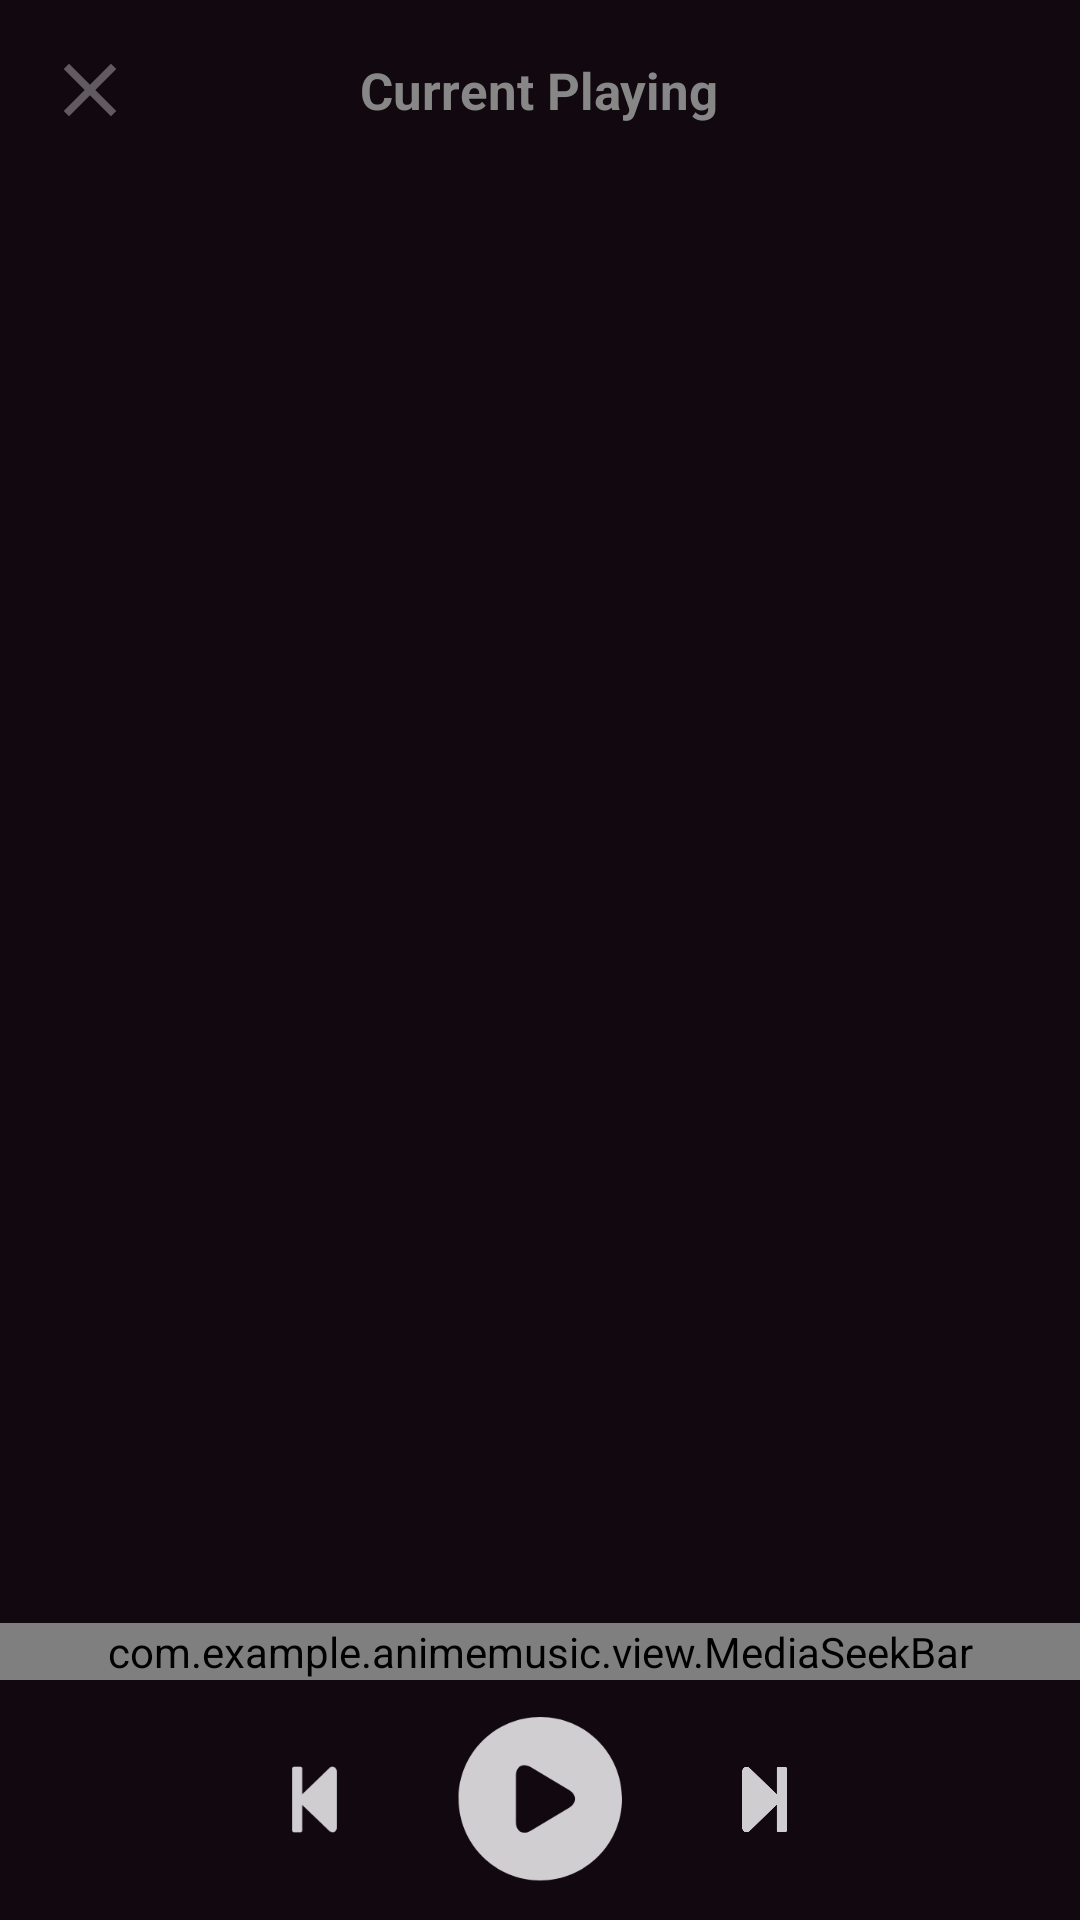

Android layout source for this screen:
<!-- AndroidManifest.xml: application theme Theme.AnimeMusic -->
<!-- res/layout/bottom_sheet_queue.xml -->
<?xml version="1.0" encoding="utf-8"?>
<RelativeLayout xmlns:android="http://schemas.android.com/apk/res/android"
    xmlns:app="http://schemas.android.com/apk/res-auto"
    android:id="@+id/queue_dialog"
    android:layout_width="match_parent"
    android:layout_height="match_parent"
    android:background="@color/colorPrimary"
    android:fitsSystemWindows="true"
    android:orientation="vertical"
    android:paddingTop="@dimen/m_size">

    <RelativeLayout
        android:id="@+id/header"
        android:layout_width="match_parent"
        android:layout_height="wrap_content"
        android:layout_marginBottom="@dimen/xl_size"
        android:gravity="center_vertical"
        android:paddingLeft="@dimen/m_size"
        android:paddingRight="@dimen/m_size">

        <ImageView
            android:id="@+id/close_btn"
            android:layout_width="30dp"
            android:layout_height="30dp"
            android:layout_centerVertical="true"
            android:layout_marginEnd="@dimen/s_size"
            android:background="@drawable/button_ripple_bg"
            android:src="@drawable/ic_close_grey" />

        <TextView
            android:layout_width="wrap_content"
            android:layout_height="wrap_content"
            android:layout_centerHorizontal="true"
            android:layout_centerVertical="true"
            android:text="Current Playing"
            android:textColor="@color/text_desc"
            android:textSize="@dimen/xl_text"
            android:textStyle="bold" />
    </RelativeLayout>

    <RelativeLayout
        android:id="@+id/current_song_container"
        android:layout_width="match_parent"
        android:layout_height="wrap_content"
        android:layout_below="@+id/header"
        android:layout_marginLeft="@dimen/s_size"
        android:layout_marginRight="@dimen/s_size"
        android:layout_marginBottom="@dimen/xl_size"
        android:background="@drawable/bg_current_play_gradient"
        android:padding="7dp"
        android:visibility="gone">

        <com.makeramen.roundedimageview.RoundedImageView
            android:id="@+id/current_song_thumb"
            android:layout_width="55dp"
            android:layout_height="55dp"
            android:layout_marginEnd="@dimen/s_size"
            android:src="@drawable/placeholder_song"
            app:riv_corner_radius="@dimen/m_radius" />

        <LinearLayout
            android:layout_width="match_parent"
            android:layout_height="wrap_content"
            android:layout_toEndOf="@+id/current_song_thumb"
            android:orientation="vertical">

            <TextView
                android:id="@+id/current_song_title"
                android:layout_width="wrap_content"
                android:layout_height="wrap_content"
                android:text="title"
                android:textColor="@color/text_title"
                android:textSize="@dimen/m_text"
                android:textStyle="bold" />

            <TextView
                android:id="@+id/current_song_desc"
                android:layout_width="wrap_content"
                android:layout_height="wrap_content"
                android:text="Description"
                android:textColor="@color/text_title"
                android:textSize="@dimen/s_text" />
        </LinearLayout>
    </RelativeLayout>

    <RelativeLayout
        android:id="@+id/up_next_container"
        android:layout_width="match_parent"
        android:layout_height="wrap_content"
        android:layout_above="@+id/control_container"
        android:layout_below="@+id/current_song_container"
        android:paddingLeft="@dimen/m_size"
        android:paddingRight="@dimen/m_size">

        <TextView
            android:id="@+id/up_next_header"
            android:layout_width="wrap_content"
            android:layout_height="wrap_content"
            android:layout_marginBottom="@dimen/m_size"
            android:text="Up Next"
            android:textColor="@color/text_title"
            android:textSize="@dimen/l_text"
            android:textStyle="bold"
            android:visibility="gone" />

        <androidx.recyclerview.widget.RecyclerView
            android:id="@+id/current_queue"
            android:layout_width="match_parent"
            android:layout_height="match_parent"
            android:layout_below="@+id/up_next_header" />
    </RelativeLayout>

    <com.example.animemusic.view.MediaSeekBar
        android:id="@+id/seek_bar"
        android:layout_width="match_parent"
        android:layout_height="wrap_content"
        android:layout_above="@+id/control_container"
        android:background="@color/song_line"
        android:clickable="true"
        android:focusable="true"
        android:minHeight="1dp"
        android:paddingStart="0dp"
        android:paddingEnd="0dp"
        android:theme="@style/MySeekBarTheme"
        android:thumb="@null" />

    <RelativeLayout
        android:id="@+id/control_container"
        android:layout_width="match_parent"
        android:layout_height="80dp"
        android:layout_alignParentBottom="true"
        android:paddingLeft="@dimen/m_size"
        android:paddingRight="@dimen/m_size">

        <ImageView
            android:id="@+id/expand_prev"
            android:layout_width="35dp"
            android:layout_height="35dp"
            android:layout_centerVertical="true"
            android:layout_toStartOf="@+id/expand_play"
            android:padding="@dimen/xs_size"
            android:src="@drawable/ic_step_backward" />

        <ImageView
            android:id="@+id/expand_play"
            android:layout_width="55dp"
            android:layout_height="55dp"
            android:layout_centerHorizontal="true"
            android:layout_centerVertical="true"
            android:layout_marginLeft="@dimen/xl_size"
            android:layout_marginRight="@dimen/xl_size"
            android:animateLayoutChanges="true"
            android:src="@drawable/ic_expand_play" />

        <com.github.ybq.android.spinkit.SpinKitView
            android:id="@+id/expand_loading"
            style="@style/SpinKitView.Large.DoubleBounce"
            android:layout_width="55dp"
            android:layout_height="55dp"
            android:layout_centerHorizontal="true"
            android:layout_centerVertical="true"
            android:layout_marginLeft="@dimen/xl_size"
            android:layout_marginRight="@dimen/xl_size"
            android:visibility="invisible"
            app:SpinKit_Color="#fff" />

        <ImageView
            android:id="@+id/expand_next"
            android:layout_width="35dp"
            android:layout_height="35dp"
            android:layout_centerVertical="true"
            android:layout_toEndOf="@+id/expand_play"
            android:padding="@dimen/xs_size"
            android:src="@drawable/ic_step_forward" />
    </RelativeLayout>
</RelativeLayout>
<!-- resources referenced by this layout -->
<resources>
  <color name="colorPrimary">#120810</color>
  <color name="song_line">#2c242b</color>
  <color name="text_desc">#878787</color>
  <color name="text_title">#ffffff</color>
  <dimen name="l_text">15sp</dimen>
  <dimen name="m_radius">1dp</dimen>
  <dimen name="m_size">15dp</dimen>
  <dimen name="m_text">13sp</dimen>
  <dimen name="s_size">10dp</dimen>
  <dimen name="s_text">11sp</dimen>
  <dimen name="xl_size">30dp</dimen>
  <dimen name="xl_text">17sp</dimen>
  <dimen name="xs_size">5dp</dimen>
  <!-- drawable bg_current_play_gradient (drawable) -->
  <?xml version="1.0" encoding="utf-8"?>
  <selector xmlns:android="http://schemas.android.com/apk/res/android" xmlns:app="http://schemas.android.com/apk/res-auto">
      <item>
          <shape>
              <gradient android:angle="180" android:endColor="#c33764" android:startColor="#1d2671" android:type="linear" />
              <corners android:radius="@dimen/m_radius" />
          </shape>
      </item>
  </selector>
  <!-- drawable ic_close_grey (drawable) -->
  <?xml version="1.0" encoding="utf-8"?>
  <vector xmlns:android="http://schemas.android.com/apk/res/android" xmlns:app="http://schemas.android.com/apk/res-auto" android:tint="@color/search_not_focus" android:height="24dp" android:width="24dp" android:viewportWidth="24" android:viewportHeight="24">
      <path android:fillColor="#ff000000" android:pathData="M19,6.41L17.59,5 12,10.59 6.41,5 5,6.41 10.59,12 5,17.59 6.41,19 12,13.41 17.59,19 19,17.59 13.41,12z"/>
  </vector>
  <!-- drawable ic_step_backward (drawable) -->
  <?xml version="1.0" encoding="utf-8"?>
  <vector xmlns:android="http://schemas.android.com/apk/res/android" xmlns:app="http://schemas.android.com/apk/res-auto" android:height="24dp" android:width="20dp" android:alpha="0.8" android:viewportWidth="448" android:viewportHeight="512">
      <path android:fillColor="#ffffff" android:pathData="M64,468V44c0,-6.6 5.4,-12 12,-12h48c6.6,0 12,5.4 12,12v176.4l195.5,-181C352.1,22.3 384,36.6 384,64v384c0,27.4 -31.9,41.7 -52.5,24.6L136,292.7V468c0,6.6 -5.4,12 -12,12H76c-6.6,0 -12,-5.4 -12,-12z"/>
  </vector>
  <!-- drawable ic_step_forward (drawable) -->
  <?xml version="1.0" encoding="utf-8"?>
  <vector xmlns:android="http://schemas.android.com/apk/res/android" xmlns:app="http://schemas.android.com/apk/res-auto" android:height="24dp" android:width="20dp" android:alpha="0.8" android:viewportWidth="448" android:viewportHeight="512">
      <path android:fillColor="#ffffff" android:pathData="M384,44v424c0,6.6 -5.4,12 -12,12h-48c-6.6,0 -12,-5.4 -12,-12V291.6l-195.5,181C95.9,489.7 64,475.4 64,448V64c0,-27.4 31.9,-41.7 52.5,-24.6L312,219.3V44c0,-6.6 5.4,-12 12,-12h48c6.6,0 12,5.4 12,12z"/>
  </vector>
  <style name="MySeekBarTheme">
          <item name="colorAccent">@color/colorAccent</item>
      </style>
  <style name="Theme.AnimeMusic" parent="Theme.MaterialComponents.DayNight.NoActionBar">
          
          <item name="colorPrimary">@color/colorPrimary</item>
          <item name="colorPrimaryVariant">@color/colorPrimary</item>
          <item name="colorOnPrimary">@color/white</item>
          
          <item name="colorSecondary">@color/teal_200</item>
          <item name="colorSecondaryVariant">@color/teal_700</item>
          <item name="colorOnSecondary">@color/black</item>
          
          <item name="android:statusBarColor" tools:targetApi="l">?attr/colorPrimaryVariant</item>
          
      </style>
  <color name="search_not_focus">#615a5f</color>
  <color name="colorAccent">#e91e63</color>
  <color name="white">#FFFFFFFF</color>
  <color name="teal_200">#FF03DAC5</color>
  <color name="teal_700">#FF018786</color>
  <color name="black">#FF000000</color>
</resources>
